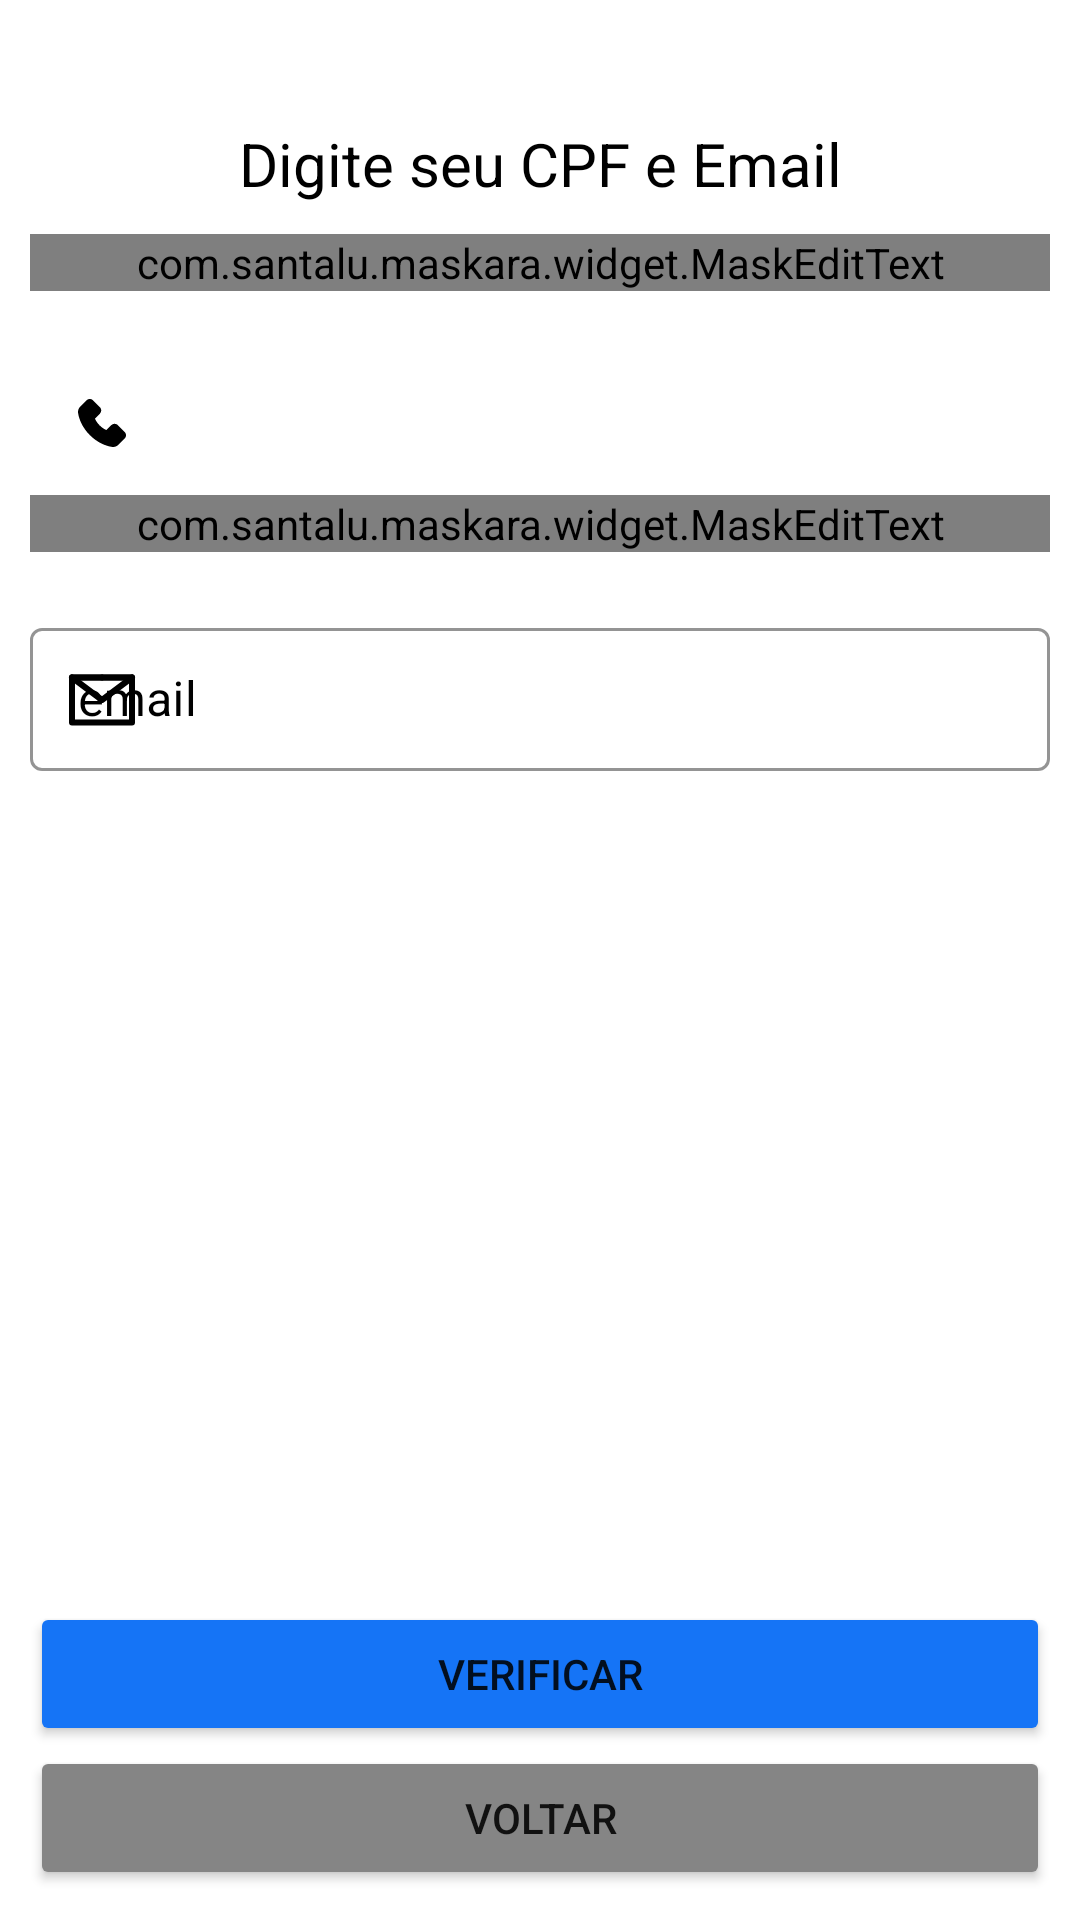

Android layout source for this screen:
<!-- AndroidManifest.xml: application theme Theme.Tcc -->
<!-- res/layout/activity_esqueceu_senha.xml -->
<?xml version="1.0" encoding="utf-8"?>
<LinearLayout xmlns:android="http://schemas.android.com/apk/res/android"
    xmlns:app="http://schemas.android.com/apk/res-auto"
    xmlns:tools="http://schemas.android.com/tools"
    android:layout_width="match_parent"
    android:layout_height="match_parent"
    android:background="#FFFFFF"
    android:orientation="vertical"
    android:padding="10dp"
    tools:context=".Activitys.EsqueceuSenhaActivity">

    <LinearLayout
        android:layout_width="match_parent"
        android:layout_height="match_parent"
        android:layout_weight="1"
        android:gravity="center"
        android:orientation="vertical">

        <TextView
            android:id="@+id/textView"
            android:layout_width="match_parent"
            android:layout_height="wrap_content"
            android:layout_margin="10dp"
            android:gravity="center"
            android:text="Digite seu CPF e Email"
            android:textColor="@color/black"
            android:textSize="20sp" />

        <com.google.android.material.textfield.TextInputLayout
            android:id="@+id/cpfContainer_login"
            android:layout_width="match_parent"
            android:layout_height="wrap_content"
            style="@style/Widget.MaterialComponents.TextInputLayout.OutlinedBox.Dense"
            app:helperTextTextColor="#ff0000"
            app:startIconDrawable="@drawable/ic_person"
            app:startIconTint="@color/black"
            app:boxStrokeColor="@color/black"
            android:hint="CPF"
            android:textColorHint="@color/black">
            <com.santalu.maskara.widget.MaskEditText
                android:id="@+id/etMaskCpf"
                android:layout_width="match_parent"
                android:layout_height="wrap_content"
                android:textColor="@color/black"
                android:inputType="number"
                app:mask="___.___.___-__"
                app:maskCharacter="_"
                app:maskStyle="completable" />
        </com.google.android.material.textfield.TextInputLayout>

        <com.google.android.material.textfield.TextInputLayout
            android:id="@+id/telefoneContainer"
            style="@style/Widget.MaterialComponents.TextInputLayout.OutlinedBox.Dense"
            android:layout_width="match_parent"
            android:layout_height="wrap_content"
            android:layout_marginTop="20dp"
            android:textColorHint="@color/black"
            app:boxStrokeColor="@color/black"
            app:helperTextTextColor="#ff0000"
            app:startIconDrawable="@drawable/ic_telefone"
            app:startIconTint="@color/black">

            <com.santalu.maskara.widget.MaskEditText
                android:id="@+id/etTelefoneMask"
                android:layout_width="match_parent"
                android:layout_height="wrap_content"
                android:hint="telefone"
                android:inputType="phone"
                android:textColor="@color/black"
                app:mask="(__)_____-____"
                app:maskCharacter="_"
                app:maskStyle="completable" />

        </com.google.android.material.textfield.TextInputLayout>

        <com.google.android.material.textfield.TextInputLayout
            android:id="@+id/emailContainer_cadastro2"
            style="@style/Widget.MaterialComponents.TextInputLayout.OutlinedBox.Dense"
            android:layout_width="match_parent"
            android:layout_height="wrap_content"
            android:layout_marginTop="20dp"
            android:textColorHint="@color/black"
            app:boxStrokeColor="@color/black"
            app:helperTextTextColor="#ff0000"
            app:startIconDrawable="@drawable/ic_mail"
            app:startIconTint="@color/black">

            <com.google.android.material.textfield.TextInputEditText
                android:id="@+id/etEmailMask"
                android:layout_width="match_parent"
                android:layout_height="wrap_content"
                android:hint="email"
                android:inputType="textEmailAddress"
                android:textColor="@color/black" />

        </com.google.android.material.textfield.TextInputLayout>

        <TextView
            android:id="@+id/tvMensagemError"
            android:layout_width="match_parent"
            android:layout_height="wrap_content"
            android:layout_margin="10dp"
            android:gravity="center"
            android:text="TextView"
            android:textColor="@android:color/holo_red_dark"
            android:textSize="16sp"
            android:visibility="invisible" />

    </LinearLayout>

    <LinearLayout
        android:layout_width="match_parent"
        android:layout_height="match_parent"
        android:layout_weight="1"
        android:gravity="bottom"
        android:orientation="vertical">

        <Button
            android:id="@+id/btnVerificar"
            android:layout_width="match_parent"
            android:layout_height="wrap_content"
            android:backgroundTint="@color/azul"
            android:onClick="recuperarSenha"
            android:text="Verificar" />

        <Button
            android:id="@+id/btnVoltar"
            android:layout_width="match_parent"
            android:layout_height="wrap_content"
            android:backgroundTint="#858585"
            android:text="Voltar" />
    </LinearLayout>
</LinearLayout>
<!-- resources referenced by this layout -->
<resources>
  <color name="azul">#1574F6</color>
  <color name="black">#FF000000</color>
  <!-- drawable ic_mail (drawable) -->
  <vector xmlns:android="http://schemas.android.com/apk/res/android"
      android:width="24dp"
      android:height="24dp"
      android:viewportWidth="24"
      android:viewportHeight="24">
    <path
        android:pathData="M2,19.5H22V12V4.5H12H2V12V19.5Z"
        android:strokeLineJoin="round"
        android:strokeWidth="2"
        android:fillColor="#00000000"
        android:strokeColor="#E2E2E2"/>
    <path
        android:pathData="M2,4.5L12,12L22,4.5"
        android:strokeLineJoin="round"
        android:strokeWidth="2"
        android:fillColor="#00000000"
        android:strokeColor="#E2E2E2"
        android:strokeLineCap="round"/>
    <path
        android:pathData="M12,4.5H2V12"
        android:strokeLineJoin="round"
        android:strokeWidth="2"
        android:fillColor="#00000000"
        android:strokeColor="#E2E2E2"
        android:strokeLineCap="round"/>
    <path
        android:pathData="M22,12V4.5H12"
        android:strokeLineJoin="round"
        android:strokeWidth="2"
        android:fillColor="#00000000"
        android:strokeColor="#E2E2E2"
        android:strokeLineCap="round"/>
  </vector>
  <!-- drawable ic_telefone (drawable) -->
  <vector xmlns:android="http://schemas.android.com/apk/res/android"
      android:width="16dp"
      android:height="16dp"
      android:viewportWidth="13"
      android:viewportHeight="13">
    <path
        android:pathData="M0.606,2.054L2.286,0.375C2.405,0.256 2.546,0.162 2.701,0.098C2.856,0.033 3.022,-0 3.19,0C3.533,0 3.855,0.134 4.096,0.375L5.904,2.183C6.023,2.302 6.117,2.443 6.182,2.598C6.246,2.753 6.279,2.919 6.279,3.087C6.279,3.43 6.145,3.752 5.904,3.993L4.582,5.315C4.891,5.997 5.322,6.618 5.852,7.147C6.381,7.678 7.001,8.11 7.683,8.421L9.006,7.099C9.124,6.98 9.265,6.886 9.42,6.821C9.575,6.757 9.742,6.724 9.91,6.724C10.252,6.724 10.574,6.858 10.815,7.099L12.625,8.906C12.744,9.025 12.838,9.166 12.903,9.321C12.967,9.477 13,9.643 13,9.811C13,10.154 12.866,10.476 12.625,10.717L10.948,12.394C10.563,12.781 10.031,13 9.485,13C9.37,13 9.26,12.99 9.151,12.971C7.024,12.621 4.915,11.49 3.212,9.789C1.512,8.09 0.382,5.982 0.027,3.849C-0.08,3.198 0.136,2.527 0.606,2.054V2.054Z"
        android:fillColor="#000000"/>
  </vector>
  <style name="Theme.Tcc" parent="Theme.MaterialComponents.DayNight.NoActionBar">
          
          <item name="colorPrimary">@color/purple_500</item>
          <item name="colorPrimaryVariant">@color/purple_700</item>
          <item name="colorOnPrimary">@color/white</item>
          
          <item name="colorSecondary">@color/teal_200</item>
          <item name="colorSecondaryVariant">@color/teal_700</item>
          <item name="colorOnSecondary">@color/black</item>
          
          <item name="android:statusBarColor" tools:targetApi="l">?attr/colorPrimaryVariant</item>
          
      </style>
  <color name="purple_500">#FF6200EE</color>
  <color name="purple_700">#FF3700B3</color>
  <color name="white">#FFFFFFFF</color>
  <color name="teal_200">#FF03DAC5</color>
  <color name="teal_700">#FF018786</color>
</resources>
